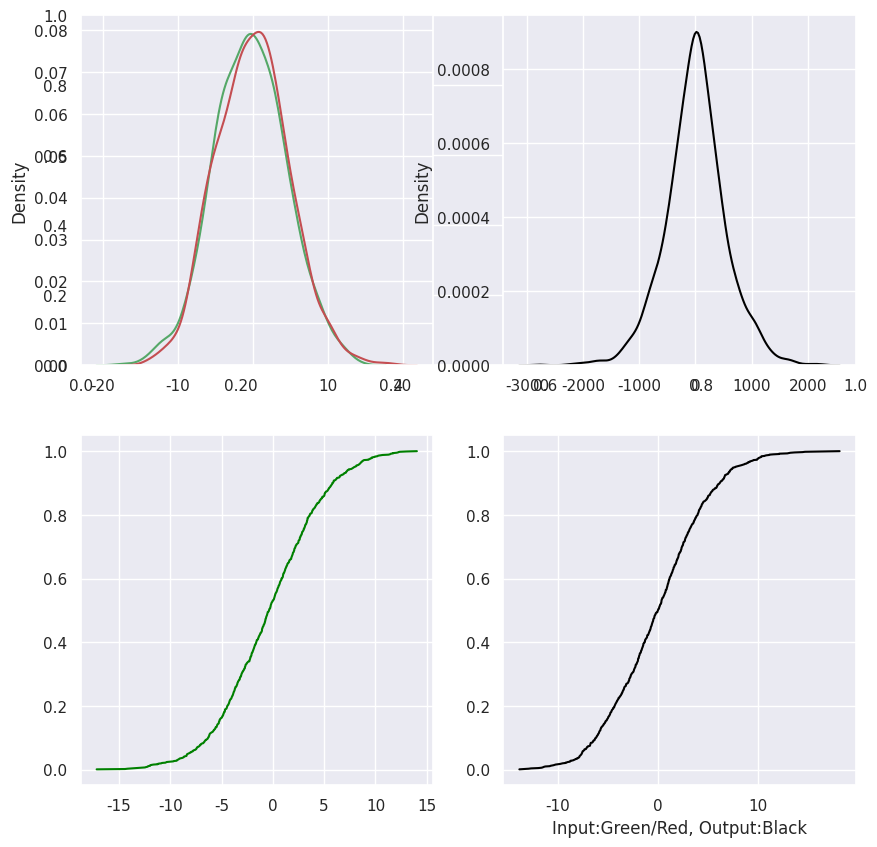

The matplotlib source for this figure:
import matplotlib.pyplot as plt
import numpy as np
import math
import random

# import seaborn
import seaborn as sns
sns.set(color_codes=True,style="white")
# settings for seaborn plot sizes
sns.set(rc={'figure.figsize':(10,10)})


def ecdf(data):
    """ Compute ECDF """
    x = np.sort(data)
    n = x.size
    y = np.arange(1, n+1) / n
    return(x,y)
class norml_plt:
    def __init__(self, ran):
        self.mu = np.mean(ran)
        self.sigma = np.std(ran)
        self.size = len(ran)
        self.ran = ran
    def curve(self, color):
        #n, bins, patches = plt.hist(self.ran, int(self.size/resolution_bits), density = 1)
        sns.distplot(self.ran, (1 / (np.sqrt(2 * np.pi) * self.sigma)) *
            np.exp( - (self.ran - self.mu)**2 / (2 * self.sigma**2) ), color= color, hist= False)
    #plt.show()

plt.figure()
plt.subplot2grid((2, 2), (0, 0), colspan=2)

mu1 = 0
sigma1 = 5
size1 = 1000
#x = np.random.normal(mu1, sigma1, size1)
x = sigma1 * np.random.randn(size1) + mu1
#print(x)
p1 = norml_plt(x)
plt.subplot2grid((2, 2), (0, 0))
p1.curve('g')

mu2 = 0
sigma2 = 5
size2 = 1000
#y = np.random.normal(mu2, sigma2, size2)
y = sigma2 * np.random.randn(size2) + mu2
#print(y)
p2 = norml_plt(y)

p2.curve('r')


z = np.convolve(x,y)
print(z)
pr = norml_plt(z)
plt.subplot2grid((2, 2), (0, 1))
#pr.curve('b')
sns.distplot(z, hist=False, color = "black");

plt.subplot2grid((2, 2), (1, 0))
(datax, cdfx) = ecdf(x)
plt.plot(datax, cdfx, color = "green")
(datay, cdfy) = ecdf(y)
plt.subplot2grid((2, 2), (1, 1))
a= plt.plot(datay, cdfy, color = "black")
plt.xlabel('Input:Green/Red, Output:Black')

(dataz, cdfz) = ecdf(z)
"""
plt.subplot2grid((2, 2), (1, 1))
(dataz, cdfz) = ecdf(z)
plt.plot(dataz, cdfz, color = "blue")
"""

"""
p1 = norml_plt(x)
p1.curve('b')
"""
x.sort()
y.sort()
px=[]
for k in x:
    px.append((1 / (np.sqrt(2 * np.pi) * sigma1)) * np.exp( - (k - mu1)**2 / (2 * sigma1**2)))
py=[]
for k in y:
    py.append((1 / (np.sqrt(2 * np.pi) * sigma2)) * np.exp( - (k - mu2)**2 / (2 * sigma2**2)))

z=[]
zpdf=[]


def max(A, B):
    YPDF = 0
    YCDF = 0
    XPDF = 0
    XCDF = 0
    for i in range (size1-1):
        z.append(x[i])
        for j in range (size2-1):
            if(z[i]>=y[j]):
                YCDF = cdfy[j]
                YPDF = py[j]
        if(z[i]>x[size1-1]):
            YPDF = 0
            YCDF = 1
        elif(z[i]<x[0]):
            YPDF = 0
            YCDF = 0
        zpdf.append(cdfx[i]*YPDF+YCDF*px[i])

    for i in range (size2-1):
        temp = y[i]
        if(temp<[x[0]]):
            i = i
        else:
            z.append(y[i])
            for j in range (size1-1):
                if(temp>=x[j]):
                    XCDF = cdfx[j]
                    XPDF = px[j]
            if(temp>x[size1-1]):
                XPDF = 0
                XCDF = 1
            zpdf.append(XCDF*py[i]+cdfy[i]*XPDF)
    #g = sns.lineplot(x=z, y=zpdf, color = "red")
    #print("The mean of maximum between A and B is: ", np.mean(z))


max(x,y)
#sns.lineplot(x=z, y=zpdf, color = "blue")
plt.show()
